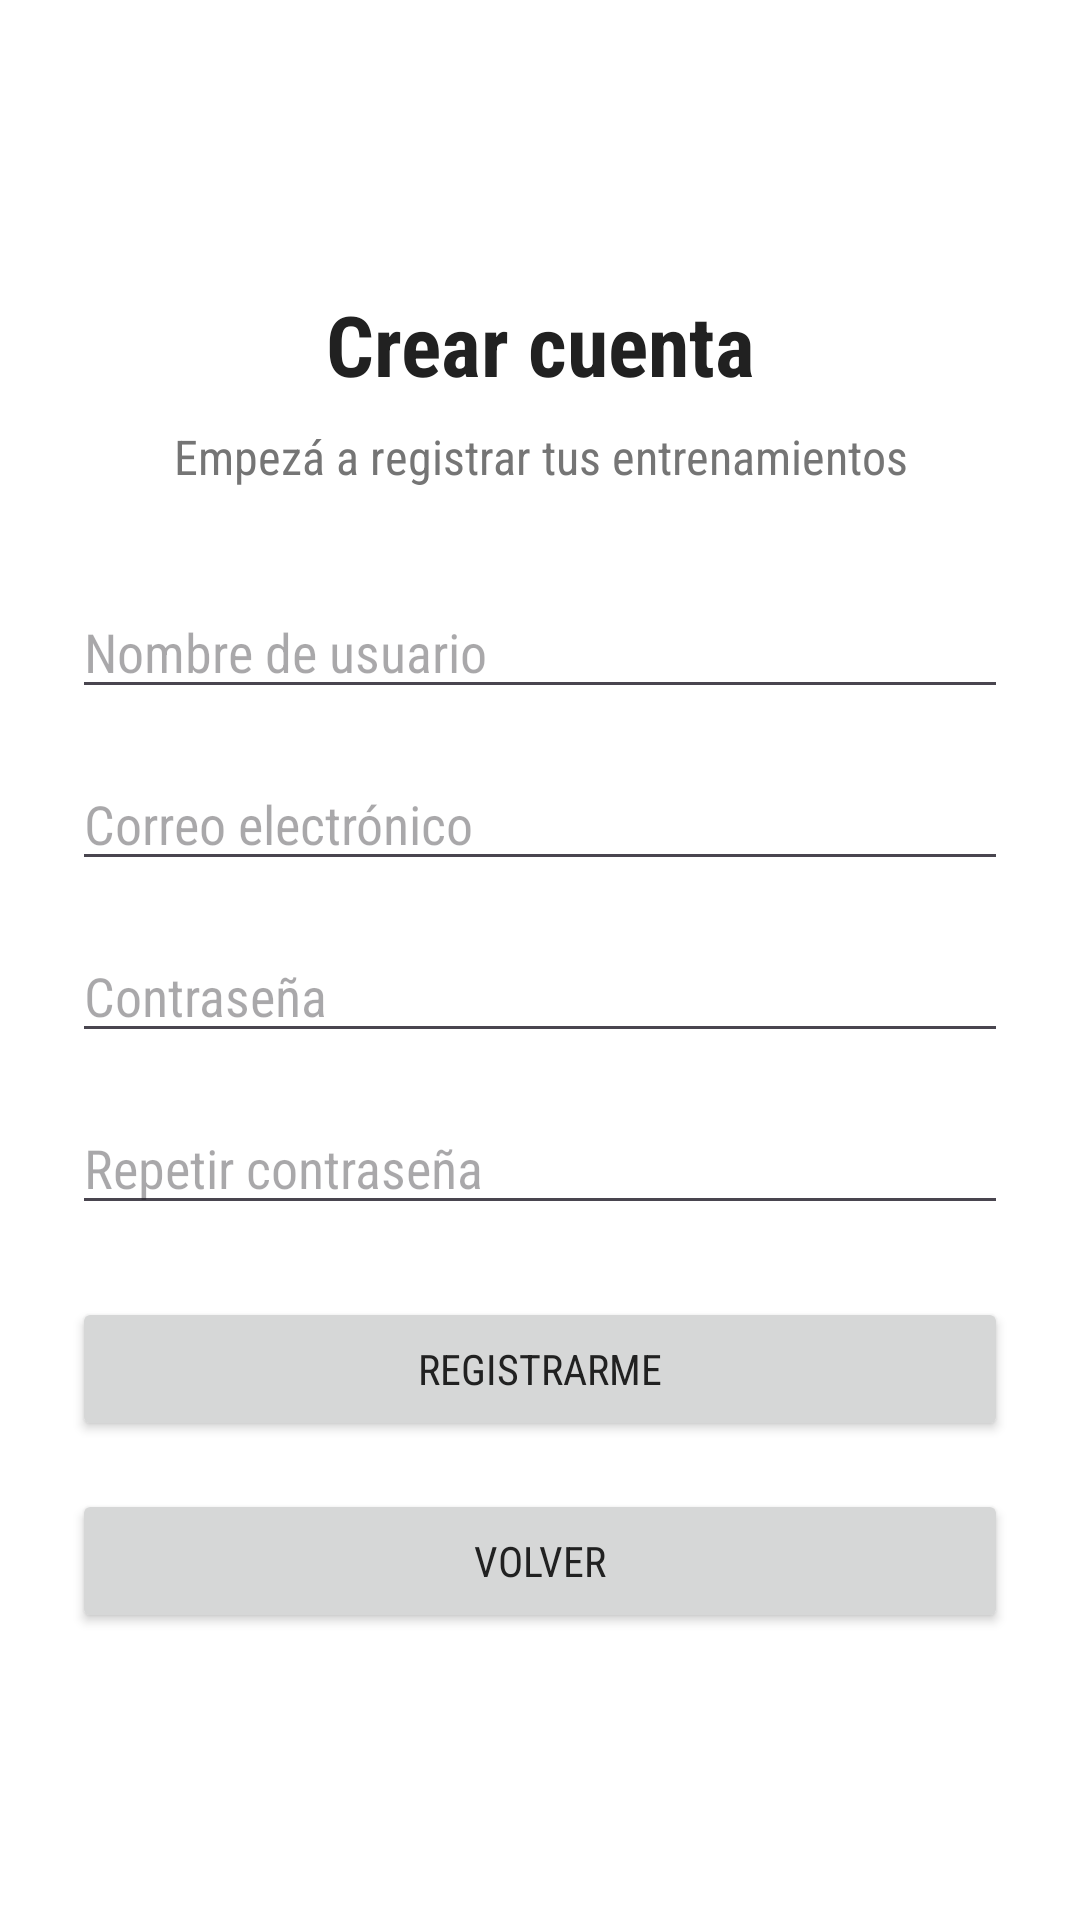

Here is an Android app screen rendered from its layout file. Give the layout XML and the strings, colors and styles it references.
<!-- AndroidManifest.xml: application theme Theme.FitRoutine -->
<!-- res/layout/activity_register.xml -->
<?xml version="1.0" encoding="utf-8"?>
<androidx.constraintlayout.widget.ConstraintLayout xmlns:android="http://schemas.android.com/apk/res/android"
    xmlns:app="http://schemas.android.com/apk/res-auto"
    xmlns:tools="http://schemas.android.com/tools"
    android:id="@+id/register_root"
    android:layout_width="match_parent"
    android:layout_height="match_parent"
    android:background="@color/background"
    tools:context=".RegisterActivity">

    <LinearLayout
        android:layout_width="0dp"
        android:layout_height="wrap_content"
        android:orientation="vertical"
        android:padding="@dimen/spacing_large"
        app:layout_constraintTop_toTopOf="parent"
        app:layout_constraintBottom_toBottomOf="parent"
        app:layout_constraintStart_toStartOf="parent"
        app:layout_constraintEnd_toEndOf="parent">

        <TextView
            android:layout_width="match_parent"
            android:layout_height="wrap_content"
            style="@style/TextStyle.Title"
            android:layout_marginBottom="@dimen/spacing_tiny"
            android:text="@string/title_register"
            android:textSize="@dimen/font_title_medium" />

        <TextView
            android:layout_width="match_parent"
            android:layout_height="wrap_content"
            style="@style/TextStyle.Subtitle"
            android:layout_marginBottom="@dimen/spacing_xlarge"
            android:text="@string/subtitle_register"
            android:textColor="@color/text_secondary" />

        <EditText
            android:id="@+id/etRegisterName"
            android:layout_width="match_parent"
            android:layout_height="wrap_content"
            android:layout_marginBottom="@dimen/spacing_medium"
            android:hint="@string/hint_edit_name"
            android:inputType="textPersonName"
            android:autofillHints="name" />

        <EditText
            android:id="@+id/etRegisterEmail"
            android:layout_width="match_parent"
            android:layout_height="wrap_content"
            android:layout_marginBottom="@dimen/spacing_medium"
            android:hint="@string/hint_email"
            android:inputType="textEmailAddress"
            android:autofillHints="emailAddress" />

        <EditText
            android:id="@+id/etRegisterPassword"
            android:layout_width="match_parent"
            android:layout_height="wrap_content"
            android:layout_marginBottom="@dimen/spacing_medium"
            android:hint="@string/hint_password"
            android:inputType="textPassword"
            android:autofillHints="newPassword" />

        <EditText
            android:id="@+id/etConfirmPassword"
            android:layout_width="match_parent"
            android:layout_height="wrap_content"
            android:layout_marginBottom="@dimen/spacing_large"
            android:hint="@string/hint_confirm_password"
            android:inputType="textPassword"
            android:autofillHints="newPassword" />

        <Button
            android:id="@+id/btnRegister"
            android:layout_width="match_parent"
            android:layout_height="wrap_content"
            android:layout_marginBottom="@dimen/spacing_medium"
            android:text="@string/btn_register" />

        <Button
            android:id="@+id/btnBackToLogin"
            android:layout_width="match_parent"
            android:layout_height="wrap_content"
            android:text="@string/btn_back" />

    </LinearLayout>

</androidx.constraintlayout.widget.ConstraintLayout>
<!-- resources referenced by this layout -->
<resources>
  <color name="background">#FFFFFF</color>
  <color name="text_secondary">#757575</color>
  <dimen name="font_title_medium">28sp</dimen>
  <dimen name="spacing_large">24dp</dimen>
  <dimen name="spacing_medium">16dp</dimen>
  <dimen name="spacing_tiny">8dp</dimen>
  <dimen name="spacing_xlarge">32dp</dimen>
  <string name="btn_back">Volver</string>
  <string name="btn_register">Registrarme</string>
  <string name="hint_confirm_password">Repetir contraseña</string>
  <string name="hint_edit_name">Nombre de usuario</string>
  <string name="hint_email">Correo electrónico</string>
  <string name="hint_password">Contraseña</string>
  <string name="subtitle_register">Empezá a registrar tus entrenamientos</string>
  <string name="title_register">Crear cuenta</string>
  <style name="TextStyle.Subtitle">
          <item name="android:textSize">16sp</item>
          <item name="android:textAlignment">center</item>
      </style>
  <style name="TextStyle.Title">
          <item name="android:textSize">28sp</item>
          <item name="android:textStyle">bold</item>
          <item name="android:textAlignment">center</item>
      </style>
  <style name="Theme.FitRoutine" parent="Base.Theme.FitRoutine" />
  <style name="Base.Theme.FitRoutine" parent="Theme.Material3.DayNight.NoActionBar">
          <item name="colorPrimary">@color/primary</item>
          <item name="android:colorBackground">@color/background</item>
          <item name="android:textColor">@color/text</item>
          <item name="android:fontFamily">sans-serif-condensed</item>
      </style>
  <color name="primary">#D32F2F</color>
  <color name="text">#212121</color>
</resources>
